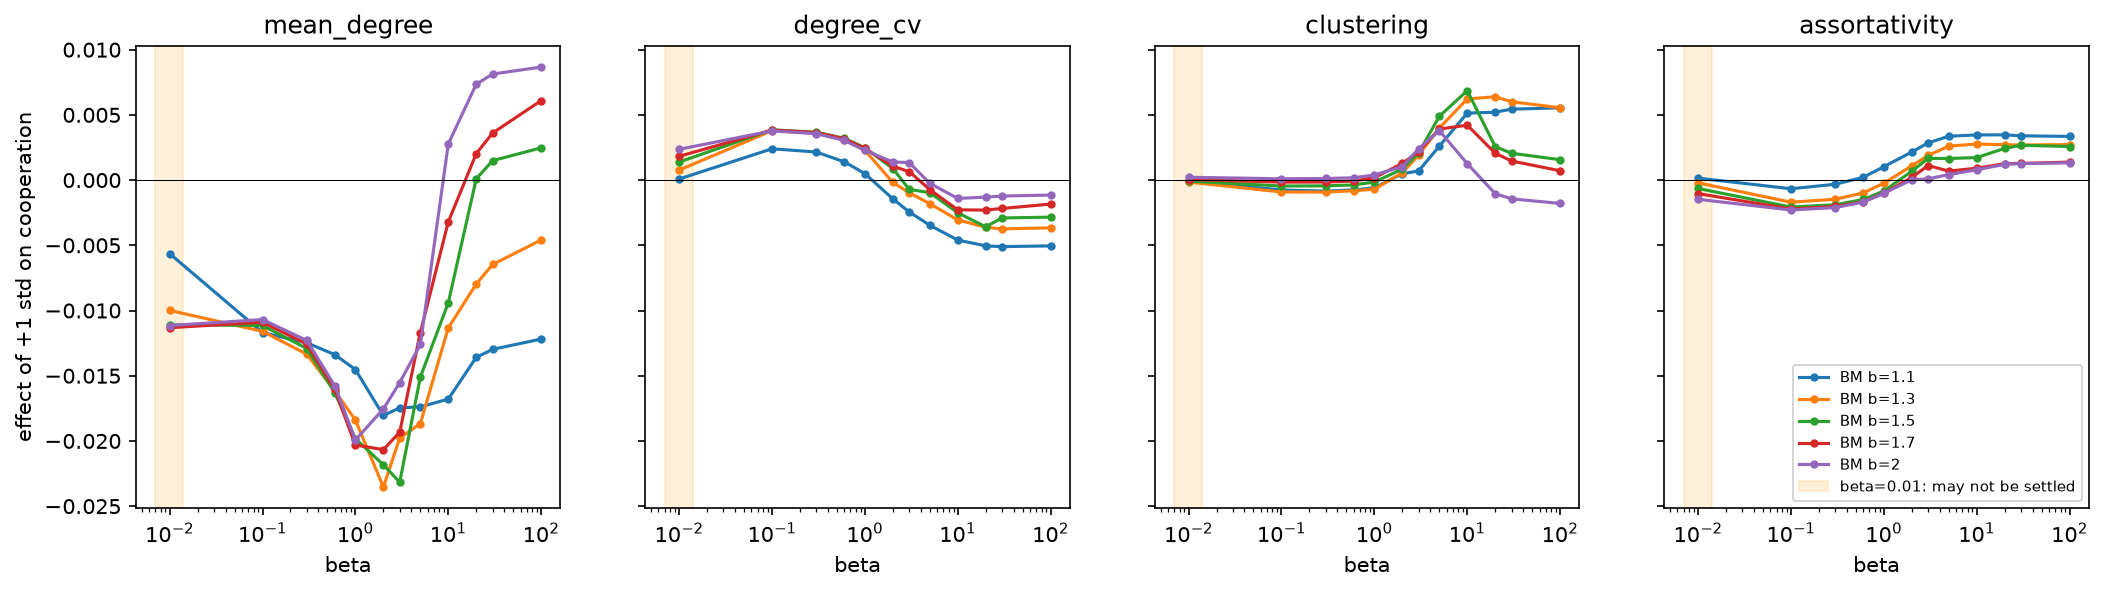

Source data for this figure (header and first rows):
agent, b, beta, a_fraction, feature, coef, ci_low, ci_high, r_squared, n_graphs
bm, 1.1, 0.01, 0.0, mean_degree, -0.0001983, -0.000398, 1.385867945364141e-06, 0.6695, 10
bm, 1.1, 0.01, 0.0, degree_cv, 3.925324544561126e-05, -0.0001568, 0.0002353, 0.6695, 10
bm, 1.1, 0.01, 0.0, clustering, 5.8145877211493446e-05, -0.0001646, 0.0002809, 0.6695, 10
bm, 1.1, 0.01, 0.0, assortativity, 8.198260344530195e-05, -0.000138, 0.000302, 0.6695, 10
bm, 1.1, 0.01, 0.1, mean_degree, -0.006377, -0.007591, -0.005163, 0.9835, 10
bm, 1.1, 0.01, 0.1, degree_cv, -0.0002539, -0.001446, 0.0009379, 0.9835, 10
bm, 1.1, 0.01, 0.1, clustering, -2.621760441949561e-05, -0.00138, 0.001328, 0.9835, 10
bm, 1.1, 0.01, 0.1, assortativity, 0.0003616, -0.0009758, 0.001699, 0.9835, 10
bm, 1.1, 0.01, 0.2, mean_degree, -0.01054, -0.01212, -0.008952, 0.9897, 10
bm, 1.1, 0.01, 0.2, degree_cv, -0.0002027, -0.001758, 0.001353, 0.9897, 10
bm, 1.1, 0.01, 0.2, clustering, -8.048116548124706e-05, -0.001848, 0.001687, 0.9897, 10
bm, 1.1, 0.01, 0.2, assortativity, 0.0004451, -0.0013, 0.002191, 0.9897, 10
bm, 1.1, 0.01, 0.3, mean_degree, -0.01331, -0.01474, -0.01187, 0.9948, 10
bm, 1.1, 0.01, 0.3, degree_cv, 0.000331, -0.001079, 0.001741, 0.9948, 10
bm, 1.1, 0.01, 0.3, clustering, -0.0001986, -0.001801, 0.001403, 0.9948, 10
bm, 1.1, 0.01, 0.3, assortativity, 0.0003107, -0.001271, 0.001893, 0.9948, 10
bm, 1.1, 0.01, 0.4, mean_degree, -0.01104, -0.01205, -0.01002, 0.9963, 10
bm, 1.1, 0.01, 0.4, degree_cv, 0.0008299, -0.0001665, 0.001826, 0.9963, 10
bm, 1.1, 0.01, 0.4, clustering, -0.0002415, -0.001374, 0.0008905, 0.9963, 10
bm, 1.1, 0.01, 0.4, assortativity, 8.220656659341241e-06, -0.00111, 0.001126, 0.9963, 10
bm, 1.1, 0.01, 0.5, mean_degree, -0.005644, -0.006303, -0.004985, 0.9939, 10
bm, 1.1, 0.01, 0.5, degree_cv, 0.0002024, -0.0004446, 0.0008493, 0.9939, 10
bm, 1.1, 0.01, 0.5, clustering, -4.93364665509477e-05, -0.0007844, 0.0006857, 0.9939, 10
bm, 1.1, 0.01, 0.5, assortativity, 5.536451870871706e-05, -0.0006706, 0.0007813, 0.9939, 10
bm, 1.1, 0.01, 0.6, mean_degree, -0.002347, -0.00276, -0.001933, 0.9857, 10
bm, 1.1, 0.01, 0.6, degree_cv, -7.429590114341189e-05, -0.0004804, 0.0003318, 0.9857, 10
bm, 1.1, 0.01, 0.6, clustering, 7.144308015641365e-06, -0.0004543, 0.0004686, 0.9857, 10
bm, 1.1, 0.01, 0.6, assortativity, 6.569776541406891e-05, -0.00039, 0.0005214, 0.9857, 10
bm, 1.1, 0.01, 0.7, mean_degree, -0.0009276, -0.00117, -0.0006854, 0.9683, 10
bm, 1.1, 0.01, 0.7, degree_cv, -7.493552914913937e-05, -0.0003127, 0.0001628, 0.9683, 10
bm, 1.1, 0.01, 0.7, clustering, 2.182005361946182e-05, -0.0002483, 0.000292, 0.9683, 10
bm, 1.1, 0.01, 0.7, assortativity, 3.455411276820364e-05, -0.0002322, 0.0003013, 0.9683, 10
bm, 1.1, 0.01, 0.8, mean_degree, -0.0003543, -0.0004931, -0.0002155, 0.9275, 10
bm, 1.1, 0.01, 0.8, degree_cv, -5.8568369107503404e-05, -0.0001948, 7.766295816047738e-05, 0.9275, 10
bm, 1.1, 0.01, 0.8, clustering, 2.756739072223846e-05, -0.0001272, 0.0001824, 0.9275, 10
bm, 1.1, 0.01, 0.8, assortativity, -2.3716588568034602e-07, -0.0001531, 0.0001526, 0.9275, 10
bm, 1.1, 0.01, 0.9, mean_degree, -9.837982553792535e-05, -0.0001752, -2.1589908144677974e-05, 0.7282, 10
bm, 1.1, 0.01, 0.9, degree_cv, -3.892856199771977e-05, -0.0001143, 3.6457240305917316e-05, 0.7282, 10
bm, 1.1, 0.01, 0.9, clustering, 3.144916613335991e-05, -5.420339084166033e-05, 0.0001171, 0.7282, 10
bm, 1.1, 0.01, 0.9, assortativity, -1.7796473750414377e-05, -0.0001024, 6.678979746410784e-05, 0.7282, 10
bm, 1.1, 0.1, 0.0, mean_degree, -0.001943, -0.002445, -0.001441, 0.9743, 10
bm, 1.1, 0.1, 0.0, degree_cv, 0.000516, 2.3288699581875717e-05, 0.001009, 0.9743, 10
bm, 1.1, 0.1, 0.0, clustering, 8.636744465487234e-05, -0.0004735, 0.0006462, 0.9743, 10
bm, 1.1, 0.1, 0.0, assortativity, -0.0002243, -0.0007772, 0.0003286, 0.9743, 10
bm, 1.1, 0.1, 0.1, mean_degree, -0.03376, -0.03669, -0.03082, 0.9967, 10
bm, 1.1, 0.1, 0.1, degree_cv, 0.001489, -0.001394, 0.004372, 0.9967, 10
bm, 1.1, 0.1, 0.1, clustering, -0.0007378, -0.004013, 0.002538, 0.9967, 10
bm, 1.1, 0.1, 0.1, assortativity, -0.0001348, -0.00337, 0.0031, 0.9967, 10
bm, 1.1, 0.1, 0.2, mean_degree, -0.02717, -0.03151, -0.02282, 0.992, 10
bm, 1.1, 0.1, 0.2, degree_cv, 0.007193, 0.002927, 0.01146, 0.992, 10
bm, 1.1, 0.1, 0.2, clustering, -0.005173, -0.01002, -0.0003258, 0.992, 10
bm, 1.1, 0.1, 0.2, assortativity, -0.001664, -0.006451, 0.003122, 0.992, 10
bm, 1.1, 0.1, 0.3, mean_degree, -0.01836, -0.02113, -0.01558, 0.9932, 10
bm, 1.1, 0.1, 0.3, degree_cv, 0.007249, 0.004524, 0.009974, 0.9932, 10
bm, 1.1, 0.1, 0.3, clustering, -0.002139, -0.005235, 0.0009571, 0.9932, 10
bm, 1.1, 0.1, 0.3, assortativity, -0.002341, -0.005398, 0.0007166, 0.9932, 10
bm, 1.1, 0.1, 0.4, mean_degree, -0.01296, -0.01457, -0.01134, 0.9945, 10
bm, 1.1, 0.1, 0.4, degree_cv, 0.005244, 0.003658, 0.006829, 0.9945, 10
bm, 1.1, 0.1, 0.4, clustering, 0.001046, -0.0007556, 0.002848, 0.9945, 10
bm, 1.1, 0.1, 0.4, assortativity, -0.001878, -0.003657, -9.846522434419367e-05, 0.9945, 10
... 2,340 more rows
